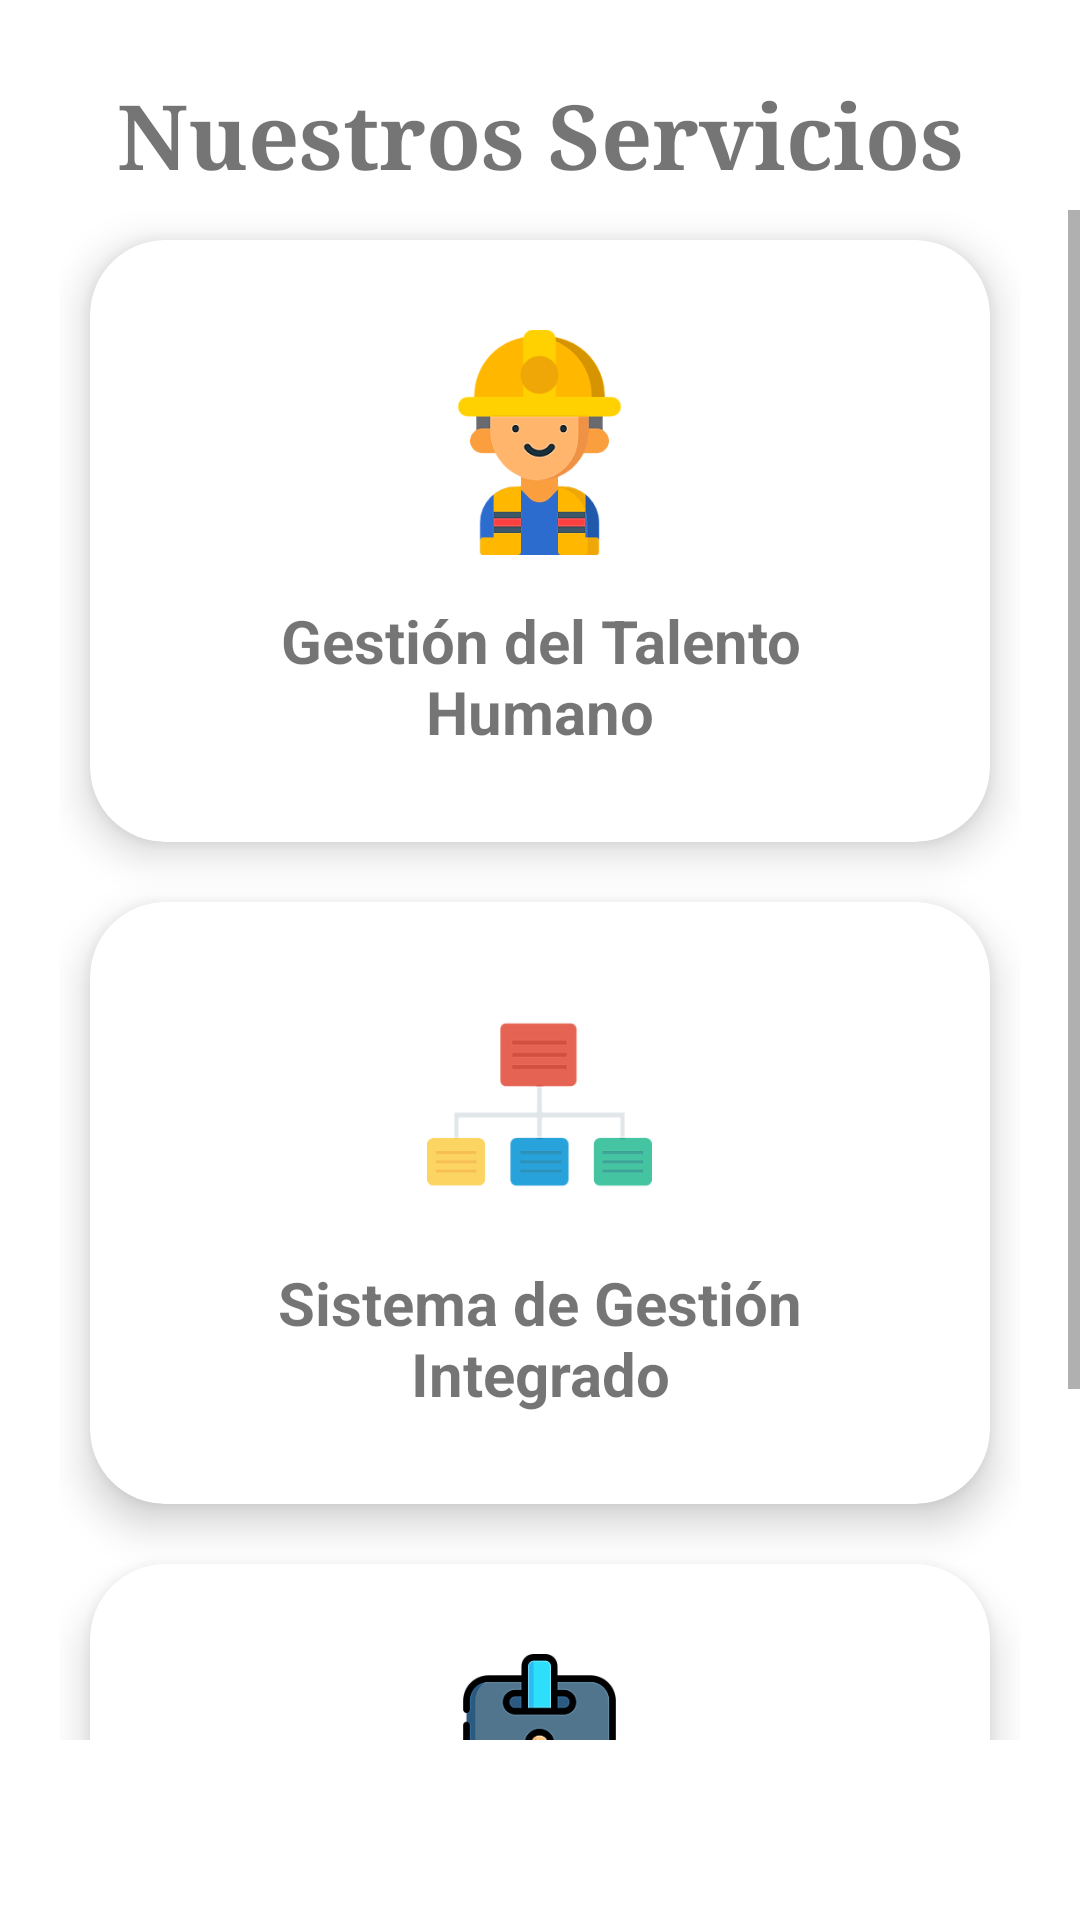

Here is an Android app screen rendered from its layout file. Give the layout XML and the strings, colors and styles it references.
<!-- AndroidManifest.xml: application theme AppTheme -->
<!-- res/layout/fragment_services.xml -->
<?xml version="1.0" encoding="utf-8"?>
<androidx.constraintlayout.widget.ConstraintLayout xmlns:android="http://schemas.android.com/apk/res/android"
    xmlns:app="http://schemas.android.com/apk/res-auto"
    xmlns:tools="http://schemas.android.com/tools"
    android:layout_width="match_parent"
    android:layout_height="match_parent"
    tools:context=".Activities.Fragment.f2.ServicesFragment">

    <LinearLayout
        android:layout_width="match_parent"
        android:layout_height="match_parent"
        android:layout_marginTop="20dp"
        android:orientation="vertical">

        <LinearLayout
            android:layout_width="match_parent"
            android:layout_height="wrap_content"
            android:orientation="vertical">

            <TextView
                android:layout_width="match_parent"
                android:layout_height="50dp"
                android:fontFamily="serif"
                android:gravity="center"
                android:text="Nuestros Servicios"
                android:textSize="@dimen/text_big"
                android:textStyle="bold" />

        </LinearLayout>

        <ScrollView

            android:layout_width="fill_parent"
            android:layout_height="fill_parent"
            android:layout_marginBottom="60dp">


            <LinearLayout
                android:layout_width="match_parent"
                android:layout_height="match_parent"
                android:layout_marginLeft="20dp"
                android:layout_marginRight="20dp"
                android:layout_marginBottom="50dp"
                android:orientation="vertical">

                <androidx.cardview.widget.CardView
                    android:id="@+id/btnservicio01"
                    android:layout_width="match_parent"
                    android:layout_height="wrap_content"
                    android:layout_margin="10dp"
                    android:foreground="?android:attr/selectableItemBackground"
                    app:cardCornerRadius="25dp"
                    app:cardElevation="8dp">

                    <LinearLayout

                        android:layout_width="match_parent"
                        android:layout_height="match_parent"
                        android:gravity="center"
                        android:orientation="vertical"
                        android:padding="30dp">

                        <ImageView
                            android:layout_width="75dp"
                            android:layout_height="75dp"
                            android:background="@drawable/ic_s01"
                            android:baselineAligned="false" />

                        <TextView
                            android:layout_width="wrap_content"
                            android:layout_height="wrap_content"
                            android:layout_marginLeft="8dp"
                            android:layout_marginTop="15dp"
                            android:layout_marginRight="8dp"
                            android:gravity="center"
                            android:text="Gestión del Talento Humano"
                            android:textSize="@dimen/text_large"
                            android:textStyle="bold" />
                    </LinearLayout>
                </androidx.cardview.widget.CardView>

                <androidx.cardview.widget.CardView
                    android:id="@+id/btnservicio02"
                    android:layout_width="match_parent"
                    android:layout_height="wrap_content"
                    android:layout_margin="10dp"
                    android:foreground="?android:attr/selectableItemBackground"
                    app:cardCornerRadius="25dp"
                    app:cardElevation="8dp">

                    <LinearLayout

                        android:layout_width="match_parent"
                        android:layout_height="match_parent"
                        android:gravity="center"
                        android:orientation="vertical"
                        android:padding="30dp">

                        <ImageView
                            android:id="@+id/prueba2"
                            android:layout_width="75dp"
                            android:layout_height="75dp"
                            android:background="@drawable/ic_s02"
                            android:baselineAligned="false" />

                        <TextView
                            android:layout_width="wrap_content"
                            android:layout_height="wrap_content"
                            android:layout_marginLeft="8dp"
                            android:layout_marginTop="15dp"
                            android:layout_marginRight="8dp"
                            android:gravity="center"
                            android:text="Sistema de Gestión Integrado"
                            android:textSize="@dimen/text_large"
                            android:textStyle="bold" />
                    </LinearLayout>
                </androidx.cardview.widget.CardView>

                <androidx.cardview.widget.CardView
                    android:id="@+id/btnservicio03"
                    android:layout_width="match_parent"
                    android:layout_height="wrap_content"
                    android:layout_margin="10dp"
                    android:layout_marginBottom="60dp"
                    android:foreground="?android:attr/selectableItemBackground"
                    app:cardCornerRadius="25dp"
                    app:cardElevation="8dp">

                    <LinearLayout
                        android:layout_width="match_parent"
                        android:layout_height="match_parent"
                        android:gravity="center"
                        android:orientation="vertical"
                        android:padding="30dp">

                        <ImageView
                            android:layout_width="75dp"
                            android:layout_height="75dp"
                            android:background="@drawable/ic_s03"
                            android:baselineAligned="false" />

                        <TextView
                            android:layout_width="wrap_content"
                            android:layout_height="wrap_content"
                            android:layout_marginLeft="8dp"
                            android:layout_marginTop="15dp"
                            android:layout_marginRight="8dp"
                            android:gravity="center"
                            android:text="Tercerización de Personal"
                            android:textSize="@dimen/text_large"
                            android:textStyle="bold" />
                    </LinearLayout>
                </androidx.cardview.widget.CardView>

            </LinearLayout>


        </ScrollView>

        <LinearLayout
            android:layout_width="match_parent"
            android:layout_height="wrap_content"
            android:orientation="vertical">

            <TextView
                android:layout_width="match_parent"
                android:layout_height="50dp"
                android:layout_marginBottom="20dp"
                android:fontFamily="serif"
                android:gravity="center"
                android:text=""
                android:textSize="@dimen/text_big"
                android:textStyle="bold" />

        </LinearLayout>

    </LinearLayout>


</androidx.constraintlayout.widget.ConstraintLayout>
<!-- resources referenced by this layout -->
<resources>
  <dimen name="text_big">30sp</dimen>
  <dimen name="text_large">20sp</dimen>
  <!-- drawable ic_s01: png bitmap (drawable, 17075 bytes) -->
  <!-- drawable ic_s02: png bitmap (drawable, 6896 bytes) -->
  <!-- drawable ic_s03: png bitmap (drawable, 14824 bytes) -->
  <style name="AppTheme" parent="Theme.MaterialComponents.DayNight.DarkActionBar">
          
          <item name="colorPrimary">@color/colorPrimary</item>
          <item name="colorPrimaryDark">@color/colorPrimaryDark</item>
          <item name="colorAccent">@color/colorAccent</item>
  
          <item name="windowActionBar">false</item>
          <item name="windowNoTitle">true</item>
      </style>
  <color name="colorPrimary">#FF5722</color>
  <color name="colorPrimaryDark">#E64A19</color>
  <color name="colorAccent">#7B1FA2</color>
</resources>
